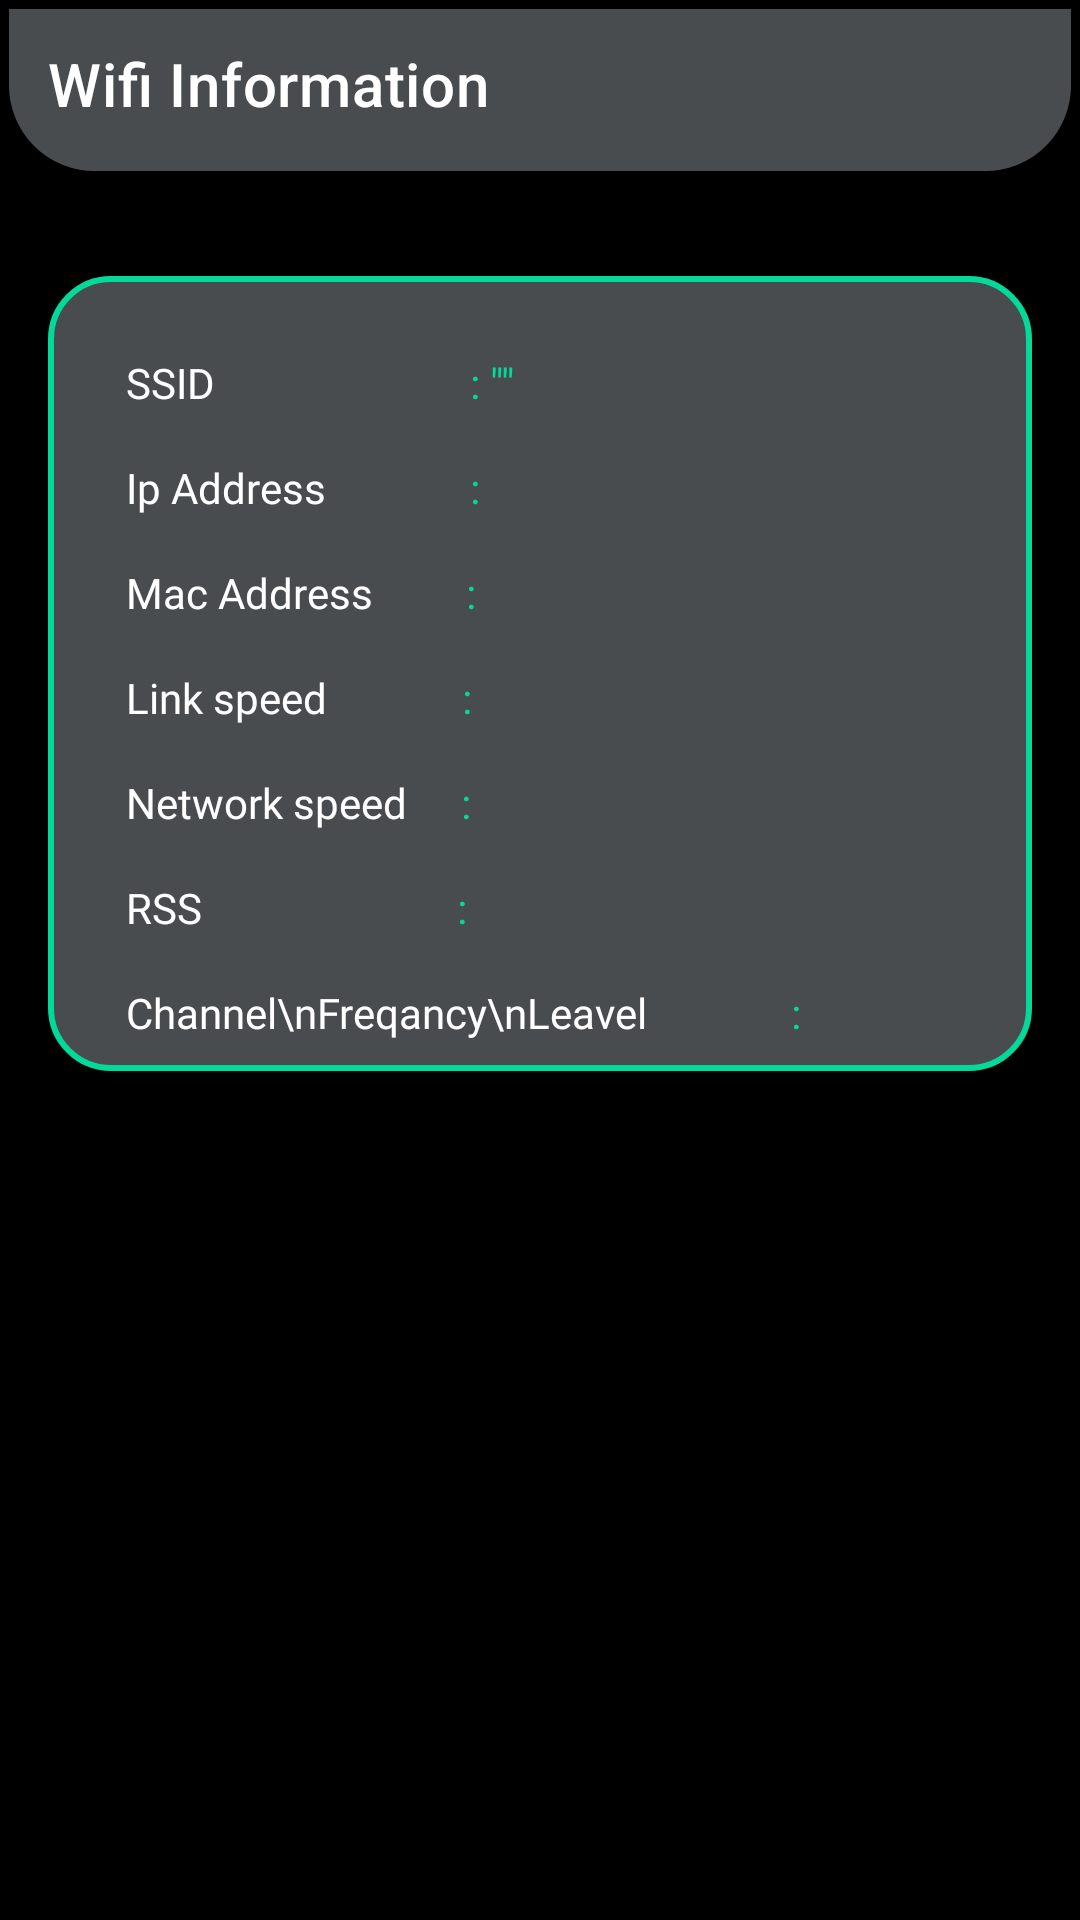

Produce the Android XML layout that renders to this screen, including the resource entries it uses.
<!-- AndroidManifest.xml: application theme Theme.Demo_Wifi -->
<!-- res/layout/activity_wifi_information.xml -->
<?xml version="1.0" encoding="utf-8"?>
<androidx.constraintlayout.widget.ConstraintLayout xmlns:android="http://schemas.android.com/apk/res/android"
    xmlns:app="http://schemas.android.com/apk/res-auto"
    xmlns:tools="http://schemas.android.com/tools"
    android:layout_width="match_parent"
    android:layout_height="match_parent"
    android:background="@color/black"
    tools:context=".WifiInformation">
    <com.google.android.material.appbar.AppBarLayout
        android:id="@+id/appBarLayout4"
        android:layout_width="match_parent"
        android:layout_height="60dp"
        android:background="@drawable/shape7"
        app:layout_constraintEnd_toEndOf="parent"
        app:layout_constraintStart_toStartOf="parent"
        app:layout_constraintTop_toTopOf="parent">

        <androidx.appcompat.widget.Toolbar
            android:id="@+id/tl4"
            android:layout_width="wrap_content"
            android:layout_height="wrap_content"
            android:fontFamily="@font/rbi"
            app:title="Wifi Information"
            app:titleTextColor="@color/white"
            app:theme="@style/ToolbarTheme"/>
    </com.google.android.material.appbar.AppBarLayout>

    <androidx.constraintlayout.widget.ConstraintLayout
        android:layout_width="match_parent"
        android:layout_height="wrap_content"
        android:layout_marginStart="16dp"
        android:layout_marginTop="32dp"
        android:layout_marginEnd="16dp"
        android:background="@drawable/shape5"
        android:padding="10dp"
        app:layout_constraintEnd_toEndOf="parent"
        app:layout_constraintHorizontal_bias="0.0"
        app:layout_constraintStart_toStartOf="parent"
        app:layout_constraintTop_toBottomOf="@+id/appBarLayout4">

        <TextView
            android:id="@+id/textView11"
            android:layout_width="wrap_content"
            android:layout_height="wrap_content"
            android:layout_marginStart="16dp"
            android:layout_marginTop="16dp"
            android:text="SSID"
            android:fontFamily="@font/rbi"
            android:textColor="@color/white"
            android:textSize="14sp"
            app:layout_constraintStart_toStartOf="parent"
            app:layout_constraintTop_toTopOf="parent" />

        <TextView
            android:id="@+id/textView12"
            android:layout_width="wrap_content"
            android:layout_height="wrap_content"
            android:fontFamily="@font/rbi"
            android:layout_marginStart="16dp"
            android:layout_marginTop="16dp"
            android:text="Ip Address"
            android:textColor="@color/white"
            android:textSize="14sp"
            app:layout_constraintStart_toStartOf="parent"
            app:layout_constraintTop_toBottomOf="@+id/textView11" />

        <TextView
            android:id="@+id/textView13"
            android:layout_width="wrap_content"
            android:layout_height="wrap_content"
            android:layout_marginStart="16dp"
            android:layout_marginTop="16dp"
            android:text="Mac Address"
            android:fontFamily="@font/rbi"
            android:textColor="@color/white"
            android:textSize="14sp"
            app:layout_constraintStart_toStartOf="parent"
            app:layout_constraintTop_toBottomOf="@+id/textView12" />

        <TextView
            android:id="@+id/textView14"
            android:layout_width="wrap_content"
            android:layout_height="wrap_content"
            android:layout_marginStart="16dp"
            android:layout_marginTop="16dp"
            android:text="Link speed"
            android:textColor="@color/white"
            android:fontFamily="@font/rbi"
            android:textSize="14sp"
            app:layout_constraintStart_toStartOf="parent"
            app:layout_constraintTop_toBottomOf="@+id/textView13" />

        <TextView
            android:id="@+id/textView15"
            android:layout_width="wrap_content"
            android:layout_height="wrap_content"
            android:layout_marginStart="16dp"
            android:layout_marginTop="16dp"
            android:text="Network speed"
            android:textColor="@color/white"
            android:fontFamily="@font/rbi"
            android:textSize="14sp"
            app:layout_constraintStart_toStartOf="parent"
            app:layout_constraintTop_toBottomOf="@+id/textView14" />

        <TextView
            android:id="@+id/textView16"
            android:layout_width="wrap_content"
            android:layout_height="wrap_content"
            android:layout_marginStart="16dp"
            android:layout_marginTop="16dp"
            android:text="RSS"
            android:textColor="@color/white"
            android:textSize="14sp"
            android:fontFamily="@font/rbi"
            app:layout_constraintStart_toStartOf="parent"
            app:layout_constraintTop_toBottomOf="@+id/textView15" />

        <TextView
            android:id="@+id/textView17"
            android:layout_width="wrap_content"
            android:layout_height="wrap_content"
            android:layout_marginStart="16dp"
            android:layout_marginTop="16dp"
            android:text="Channel\nFreqancy\nLeavel"
            android:textColor="@color/white"
            android:textSize="14sp"
            android:fontFamily="@font/rbi"
            app:layout_constraintStart_toStartOf="parent"
            app:layout_constraintTop_toBottomOf="@+id/textView16" />

        <TextView
            android:id="@+id/txtssid"
            android:layout_width="wrap_content"
            android:layout_height="wrap_content"
            android:layout_marginStart="85dp"
            android:fontFamily="@font/rbi"
            android:text=": &quot;&quot;"
            android:textColor="#FF03DA9A"
            android:textSize="14sp"
            app:layout_constraintBottom_toBottomOf="@+id/textView11"
            app:layout_constraintStart_toEndOf="@+id/textView11"
            app:layout_constraintTop_toTopOf="@+id/textView11"
            app:layout_constraintVertical_bias="0.0" />

        <TextView
            android:id="@+id/txtip"
            android:layout_width="wrap_content"
            android:layout_height="wrap_content"
            android:layout_marginStart="48dp"
            android:fontFamily="@font/rbi"
            android:text=":"
            android:textColor="#FF03DA9A"
            android:textSize="14sp"
            app:layout_constraintBottom_toBottomOf="@+id/textView12"
            app:layout_constraintStart_toEndOf="@+id/textView12"
            app:layout_constraintTop_toTopOf="@+id/textView12"
            app:layout_constraintVertical_bias="0.0" />

        <TextView
            android:id="@+id/txtmacaddress"
            android:layout_width="wrap_content"
            android:layout_height="wrap_content"
            android:layout_marginStart="31dp"
            android:fontFamily="@font/rbi"
            android:text=":"
            android:textColor="#FF03DA9A"
            android:textSize="14sp"
            app:layout_constraintBottom_toBottomOf="@+id/textView13"
            app:layout_constraintStart_toEndOf="@+id/textView13"
            app:layout_constraintTop_toTopOf="@+id/textView13"
            app:layout_constraintVertical_bias="0.0" />

        <TextView
            android:id="@+id/txtlinkspeed"
            android:layout_width="wrap_content"
            android:layout_height="wrap_content"
            android:layout_marginStart="45dp"
            android:fontFamily="@font/rbi"
            android:text=":"
            android:textColor="#FF03DA9A"
            android:textSize="14sp"
            app:layout_constraintBottom_toBottomOf="@+id/textView14"
            app:layout_constraintStart_toEndOf="@+id/textView14"
            app:layout_constraintTop_toTopOf="@+id/textView14"
            app:layout_constraintVertical_bias="0.0" />

        <TextView
            android:id="@+id/txtnetworkspeed"
            android:layout_width="wrap_content"
            android:layout_height="wrap_content"
            android:layout_marginStart="18dp"
            android:fontFamily="@font/rbi"
            android:text=":"
            android:textColor="#FF03DA9A"
            android:textSize="14sp"
            app:layout_constraintBottom_toBottomOf="@+id/textView15"
            app:layout_constraintStart_toEndOf="@+id/textView15"
            app:layout_constraintTop_toTopOf="@+id/textView15"
            app:layout_constraintVertical_bias="0.0" />

        <TextView
            android:id="@+id/txtrss"
            android:layout_width="wrap_content"
            android:layout_height="wrap_content"
            android:layout_marginStart="85dp"
            android:fontFamily="@font/rbi"
            android:text=":"
            android:textColor="#FF03DA9A"
            android:textSize="14sp"
            app:layout_constraintBottom_toBottomOf="@+id/textView16"
            app:layout_constraintStart_toEndOf="@+id/textView16"
            app:layout_constraintTop_toTopOf="@+id/textView16" />

        <TextView
            android:id="@+id/txtcfl"
            android:layout_width="wrap_content"
            android:layout_height="wrap_content"
            android:layout_marginStart="48dp"
            android:fontFamily="@font/rbi"
            android:text=":"
            android:textColor="#FF03DA9A"
            android:textSize="14sp"
            app:layout_constraintBottom_toBottomOf="@+id/textView17"
            app:layout_constraintStart_toEndOf="@+id/textView17"
            app:layout_constraintTop_toTopOf="@+id/textView17"
            app:layout_constraintVertical_bias="0.363" />
    </androidx.constraintlayout.widget.ConstraintLayout>
</androidx.constraintlayout.widget.ConstraintLayout>
<!-- resources referenced by this layout -->
<resources>
  <!-- drawable shape5 (drawable) -->
  <?xml version="1.0" encoding="utf-8"?>
  <shape xmlns:android="http://schemas.android.com/apk/res/android" android:shape="rectangle">
    <corners android:radius="20dp"></corners>
      <stroke android:width="2dp" android:color="#FF03DA9A"/>
      <solid android:color="#494C4F"/>
  </shape>
  <!-- drawable shape7 (drawable) -->
  <?xml version="1.0" encoding="utf-8"?>
  <shape xmlns:android="http://schemas.android.com/apk/res/android">
     <stroke android:width="3dp" android:color="@color/black"></stroke>
     <corners android:bottomRightRadius="30dp" android:bottomLeftRadius="30dp"/>
     <solid android:color="#494C4F"/>
  </shape>
  <style name="ToolbarTheme" parent="@style/ThemeOverlay.AppCompat.ActionBar">
          <item name="colorControlNormal">@color/white</item>
      </style>
  <style name="Theme.Demo_Wifi" parent="Theme.MaterialComponents.DayNight.NoActionBar">
          
          <item name="colorPrimary">@color/purple_500</item>
          <item name="colorPrimaryVariant">@color/purple_700</item>
          <item name="colorOnPrimary">@color/white</item>
          
          <item name="colorSecondary">@color/teal_200</item>
          <item name="colorSecondaryVariant">@color/teal_700</item>
          <item name="colorOnSecondary">@color/black</item>
          
          <item name="android:statusBarColor">@color/black</item>
          
          <item name="android:textColorSecondary">@color/white</item>
      </style>
  <!-- not gathered from this repository: default colours our renderer supplied (Android Studio template values) -->
  <color name="purple_500">#FF6200EE</color>
  <color name="purple_700">#FF3700B3</color>
  <color name="teal_200">#FF03DAC5</color>
  <color name="teal_700">#FF018786</color>
  <color name="black">#FF000000</color>
  <color name="white">#FFFFFFFF</color>
</resources>
